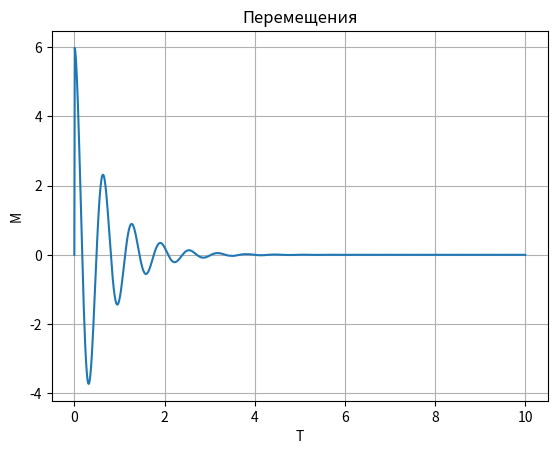

This figure's Python source:
import math  # Math functionality
import pprint

# from numba import njit
import numpy as np  # Numpy for working with arrays
import matplotlib.pyplot as plt  # Plotting functionality
import sympy as sym

# @njit
def sys_param(m, b, c):
    p_sys = np.zeros(4)
    p_sys[0] = m
    p_sys[1] = b/(2*m)  # n
    p_sys[2] = np.sqrt(c/m)  # p
    p_sys[3] = np.sqrt(c/m-(b/(2*m))**2)  # p0 = sqrt(p**2-n**2)
    print('m=', p_sys[0], 'n=', p_sys[1], 'p=', p_sys[2], 'p0=', p_sys[3])
    return (p_sys)

# def x_Duhamel(p_sys, t, x0, dx0, F_1, F_2):
#     a = (F_2-F_1)/t
#     b = F_1
#     m, n, p, p0 = p_sys[0], p_sys[1], p_sys[2], p_sys[3]
#     x_ch_n = (-np.exp(-n*t)*((2*a*n+b*p**2+a*p**2*t)*np.cos(p0*t)
#                           +(b*n*p**2+a*(2*n**2-p**2+n*p**2*t))*np.sin(p0*t)/p0)/(m*p**4)
#               +(2*a*n+b*p**2)/(m*p**4))
#     x_o_o = np.exp(-n*t)*(x0*np.cos(p0*t)+(dx0+n*x0)*np.sin(p0*t)/p0)
#     return (x_o_o+x_ch_n)
# @njit
def x_Duhamel(p_sys, t, x0, dx0, F_1, F_2):
    a = (F_2-F_1)/t
    b = F_1
    m, n, p, p0 = p_sys[0], p_sys[1], p_sys[2], p_sys[3]
    # x_ch_n = (-sym.exp(-n*t)*((2*a*n+b*p**2+a*p**2*t)*sym.cos(p0*t)
    #                       +(b*n*p**2+a*(2*n**2-p**2+n*p**2*t))*sym.sin(p0*t)/p0)/(m*p**4)
    #           +(2*a*n+b*p**2)/(m*p**4))
    # x_ch_n = (np.exp(-n*t)*((2*a*n-b*p**2)*np.cos(p0*t)
    #                          +(-b*n*p**2+a*(2*n**2-p**2))*np.sin(p0*t)/p0)/(m*p**4)
    #           +(-2*a*n+b*p**2+a*p**2*t)/(m*p**4))
    # x_ch_n = np.exp(-n*t)/(m*p0)*\
    #          (np.cos(p0*t)*(2*a*n-b*p**2)/p**4+
    #           np.sin(p0*t)/(p0*p**4)*(2*a*n**2-a*p**2-b*n*p**2))+\
    #          1/(m*p**4)*(b*p**2+a*(p**2*t-2*n))

    x_ch_n = (np.exp(-n*t)/(m*p0*p**4))*(np.sin(p0*t)*(2*a*n**2-a*p**2-b*n*p**2)+
                                         p0*np.cos(p0*t)*(2*a*n-b*p**2))+\
             b/(p**2*m)+(a*(p**2*t-2*n))/(p**4*m)  #  Моё
    # x_ch_n = (-np.exp(-n*t)*((2*a*n+b*p**2+a*p**2*t)*np.cos(p0*t)
    #                       +(b*n*p**2+a*(2*n**2-p**2+n*p**2*t))*np.sin(p0*t)/p0)/(m*p**4)
    #           +(2*a*n+b*p**2)/(m*p**4))
             # np.exp(n*t)*p0*(a*p**2*t-2*a*n+b*p**2)   # Марка
    x_o_o = np.exp(-n*t)*(x0*np.cos(p0*t)+(dx0+n*x0)*np.sin(p0*t)/p0)
    return (x_o_o+x_ch_n)

# @njit
def dx_Duhamel(p_sys, t, x0, dx0, F_1, F_2):
    a = (F_2-F_1)/t
    b = F_1
    m, n, p, p0 = p_sys[0], p_sys[1], p_sys[2], p_sys[3]
    # Моё
    # x_ch_n = (np.exp(-n*t)/(m*p0*p**2)*(np.sin(p0*t)*(b*p**2-a*n)-
    #                                     a*p0*np.cos(p0*t)+
    #                                     a*p0**2*np.exp(n*t)))
    # x_o_o = (np.exp(-n*t)/(p0))*(np.sin(p0*t)*(x0*p**2-dx0*n)+dx0*p0*np.cos(p0*t))

    # x_o_o = (np.exp(-n*t)/(p0)*( x0*p0*np.cos(p0*t)+(dx0+p*x0-n**2*x0/p)*np.sin(p0*t) ))  # Моё
    # x_o_o = -(np.exp(-n * t) / (p0) * ((2*n*dx0*p0 + p0*p**2*x0) * np.cos(p0 * t) + (dx0*p**2 - 2 * n**2 * dx0 - p ** 2 * n * x0) * np.sin(p0 * t)))  # Моё
    # x_o_o = (np.exp(-n*t)/(p0)*( dx0*p0*np.cos(p0*t)-(dx0*n+p**2*x0)*np.sin(p0*t) ))

    x_ch_n = (np.exp(-n*t)/(m*p0)*( (b+a*t)*np.sin(p0*t) ))  # верно должно быть(просто подынтегральное выражение в Дюамеле
    # x_o_o = (np.exp(-n*t)/(p0)*( dx0*p0*np.cos(p0*t)+(p**2*x0-dx0*n)*np.sin(p0*t) ))  # Моё
    x_o_o = (np.exp(-n * t) / (p0) * (dx0 * p0 * np.cos(p0 * t) - (dx0 * n + p ** 2 * x0) * np.sin(p0 * t)))  # Марка
    return (x_o_o+x_ch_n)
# sym.init_printing()  Нужно для Юпитера, чтобы красиво все выводилось


m = sym.Symbol('m')
p0 = sym.Symbol('p0')
p = sym.Symbol('p')
F1 = sym.Symbol('F1')
F2 = sym.Symbol('F2')
dt = sym.Symbol('dt')
tau = sym.Symbol('tau')
t = sym.Symbol('t')
x0 = sym.Symbol('x0')
dx0 = sym.Symbol('dx0')
n = sym.Symbol('n')
a = sym.Symbol('a')
b = sym.Symbol('b')





# print('''Случай значимого демпфирования (неконсервативная система)\nПодынтегральное выражение:''')
# print((F1 + ((F2-F1)/dt)*tau)*sym.sin(p0*(t-tau)))

# # Случай незначительного демпфирования, т.е. система консервативна
# f1 = sym.sin(p0*(t - tau))  # Подынтегральная функция в интеграле Дюамеля для x1(t)
#
# f2 = tau * sym.sin(p0*(t - tau))  # Подынтегральная функция в интеграле Дюамеля для x2(t)
# f12 = (F1 + ((F2-F1)/dt)*tau)*sym.sin(p0*(t-tau))
# defInt1 = sym.integrate(f1, (tau, 0, t))  # Решение интеграла(def - definition) 1
# defInt2 = sym.integrate(f2, (tau, 0, t))  # Решение интеграла(def - definition) 2
# defInt12 = sym.integrate(f12, (tau, 0, t))
#
# print('Посчитали интеграл Дюамеля 1 и упростили запись')
# print(sym.simplify(defInt1))
#
# print('Посчитали интеграл Дюамеля 2 и упростили запись')
# print(sym.simplify(defInt2))
#
# print('Посчитали интеграл Дюамеля 12 и упростили запись')
# print(sym.simplify(defInt12))
#
# Общее однородное
# # Другое решение может быть оно правильное (случай малого n => exp**(...) = 1)
# f3 = x0*sym.cos(p0*(t-tau))+((dx0+n*x0)/p0)*sym.sin(p0*(t-tau))
# defInt3 = sym.integrate(f3, (tau, 0, t))  # Решение интеграла(def - definition) 3
#
# sym.simplify(defInt3)

print('''Случай значимого демпфирования (неконсервативная система)\nПодынтегральное выражение:''')
print(sym.exp(-n*(t-tau))*(F1 + ((F2-F1)/dt)*tau)*sym.sin(p0*(t-tau)))

f4 = sym.exp(-n*(t-tau))*(a*tau + b)*sym.sin(p0*(t-tau))

defInt4 = sym.integrate(f4, (tau, 0, t))  # Решение исходного интеграла


# def F_sin(A, w, t):
#     return(A*sym.sin(w*t))

# @njit
def F_sin(A, w, t):
    return(A*np.sin(w*t))

A = 10
w = 100
T = np.linspace(0, 10, 1000)
delta_t = T[1]-T[0]
m, b, c = 1, 3, 100
p_sys = sys_param(m, b, c)
X = np.zeros(len(T))
dX = np.zeros(len(T))
x0, dx0 = 6, 0
F_1 = A

Integr = sym.exp(-n * t) * (x0 * sym.cos(p0 * t) + (dx0 + n * x0) * sym.sin(p0 * t) / p0) + (
        sym.exp(-n * t) / (m * p0 * p ** 4)) * (
                 sym.sin(p0 * t) * (2 * a * n ** 2 - a * p ** 2 - b * n * p ** 2) + p0 * (
                 sym.cos(p0 * t) * (2 * a * n - b * p ** 2) + sym.exp(n * t) * p0 * (
                 a * p ** 2 * t - 2 * a * n + b * p ** 2)))
dx_dt = sym.diff(Integr, t)
print(dx_dt)

tau = sym.Symbol('tau')

for i in range(len(T)-1):
    F_1 = F_sin(A, w, T[i])
    F_2 = F_sin(A, w, T[i+1])
    dt = T[i+1] - T[i]
    # t = T[-1]
    X[i+1] = x_Duhamel(p_sys, delta_t, x0, dx0, F_1, F_2)
    dX[i+1] = dx_Duhamel(p_sys, delta_t, x0, dx0, F_1, F_2)
    x0 = X[i+1]
    dx0 = dX[i+1]
# pprint.pprint(X)
plt.title("Перемещения")
plt.xlabel("T")
plt.ylabel("M")
# plt.xlim(0.1, 1.1)
# plt.ylim(-1.8, 1.8)
plt.grid()
plt.plot(T, X)
plt.show()
# plt.title("Виброскорость")
# plt.xlabel("T")
# plt.ylabel("M/c")
# # plt.xlim(0.1, 0.7)
# # plt.ylim(-1.8, 1.8)
# plt.grid()
# plt.plot(T, dX)
# plt.show()
